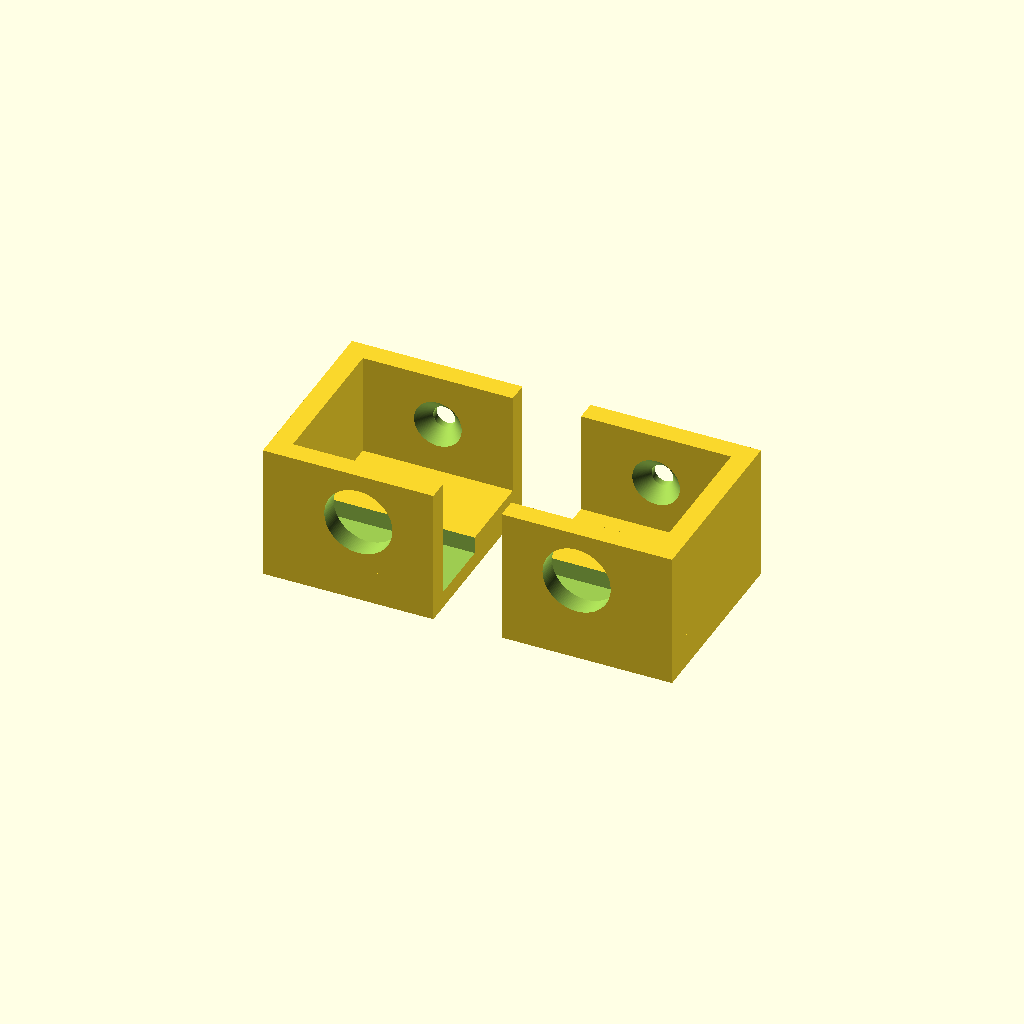
Cell 1: rendered with the file's own defaults.
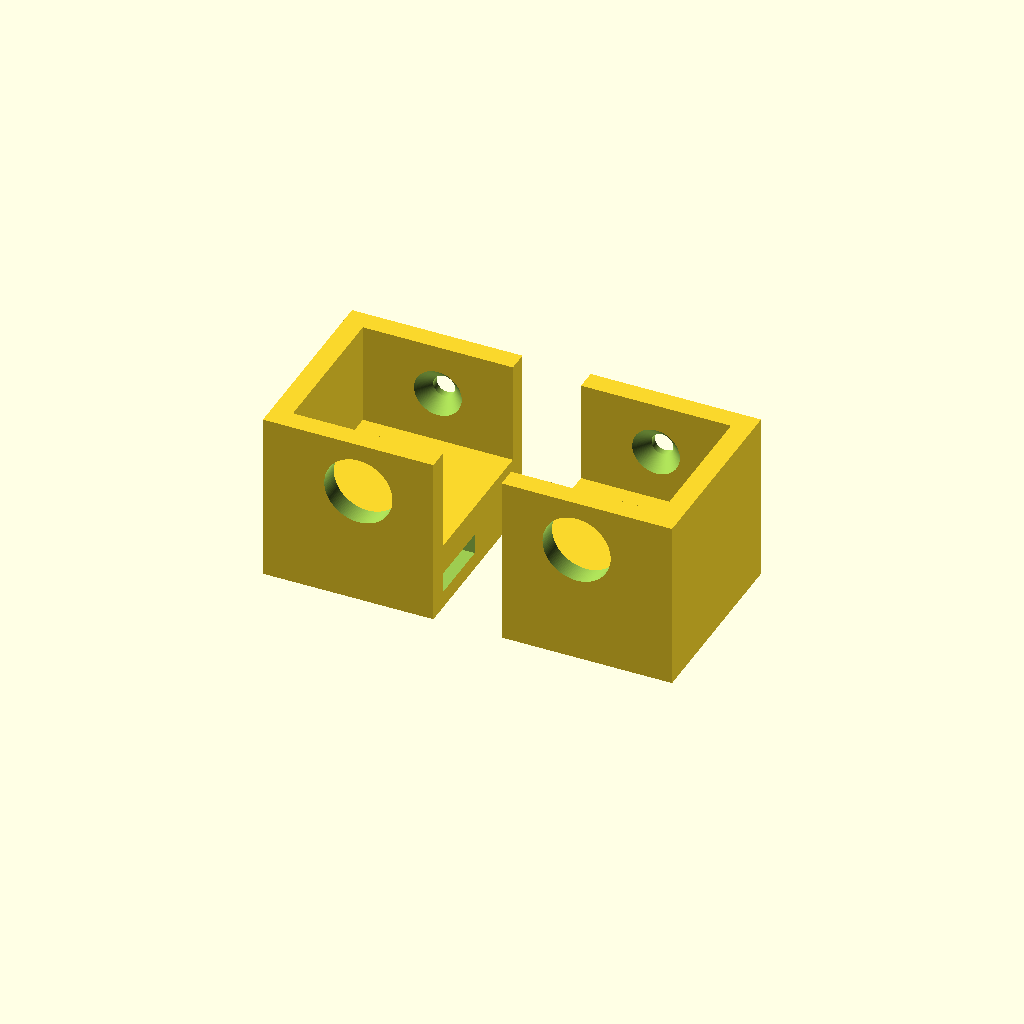
Cell 2: bottomThickness = 10 (everything else at default).
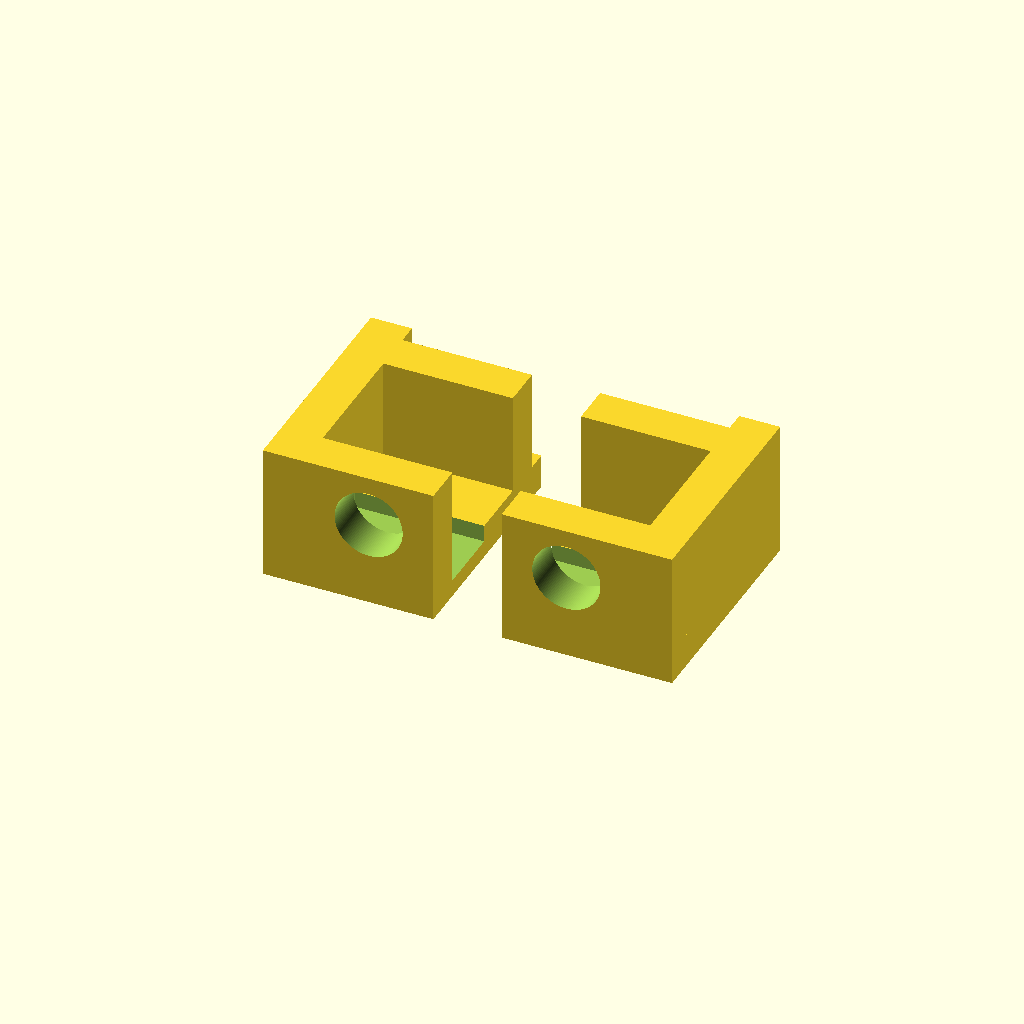
Cell 3: wallThickness = 6 (everything else at default).
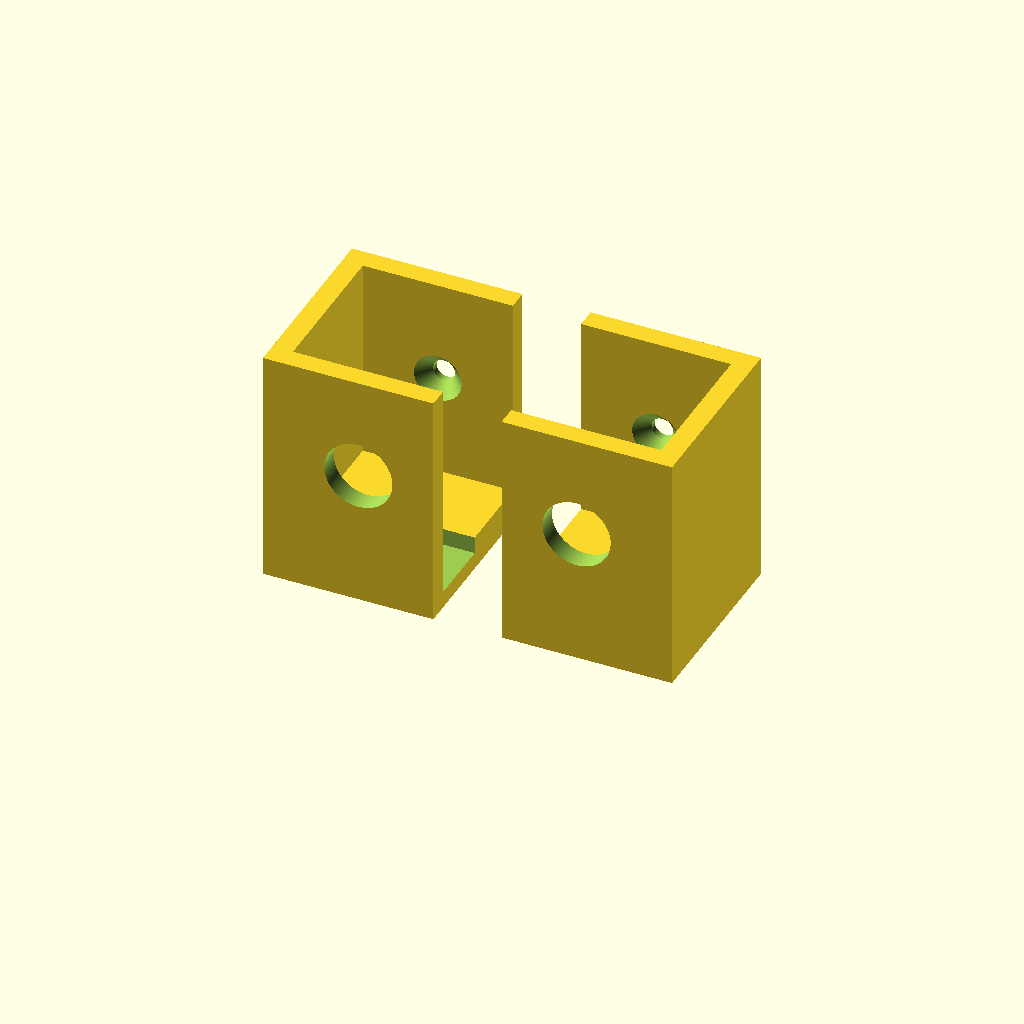
Cell 4 — wallHeight set to 30, the other parameters unchanged.
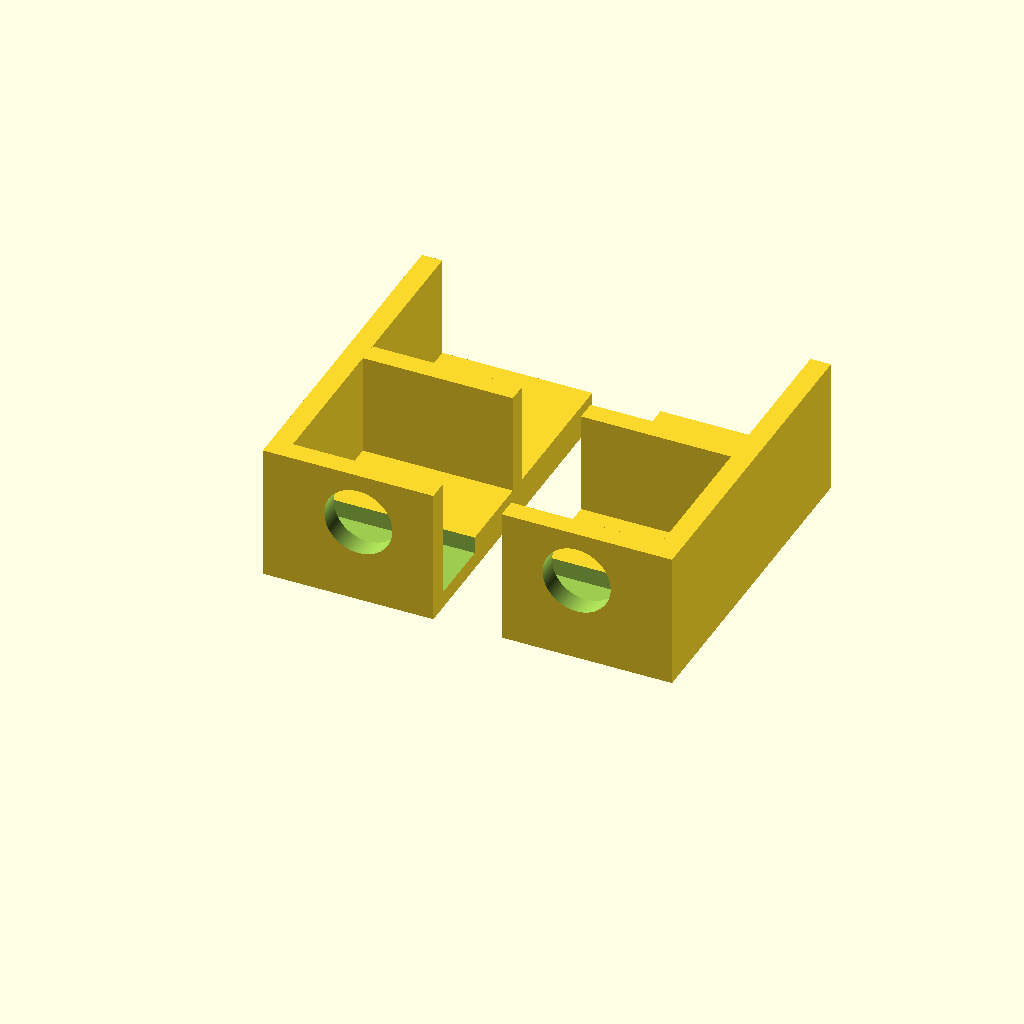
Cell 5: the same model with boxHeight = 44.
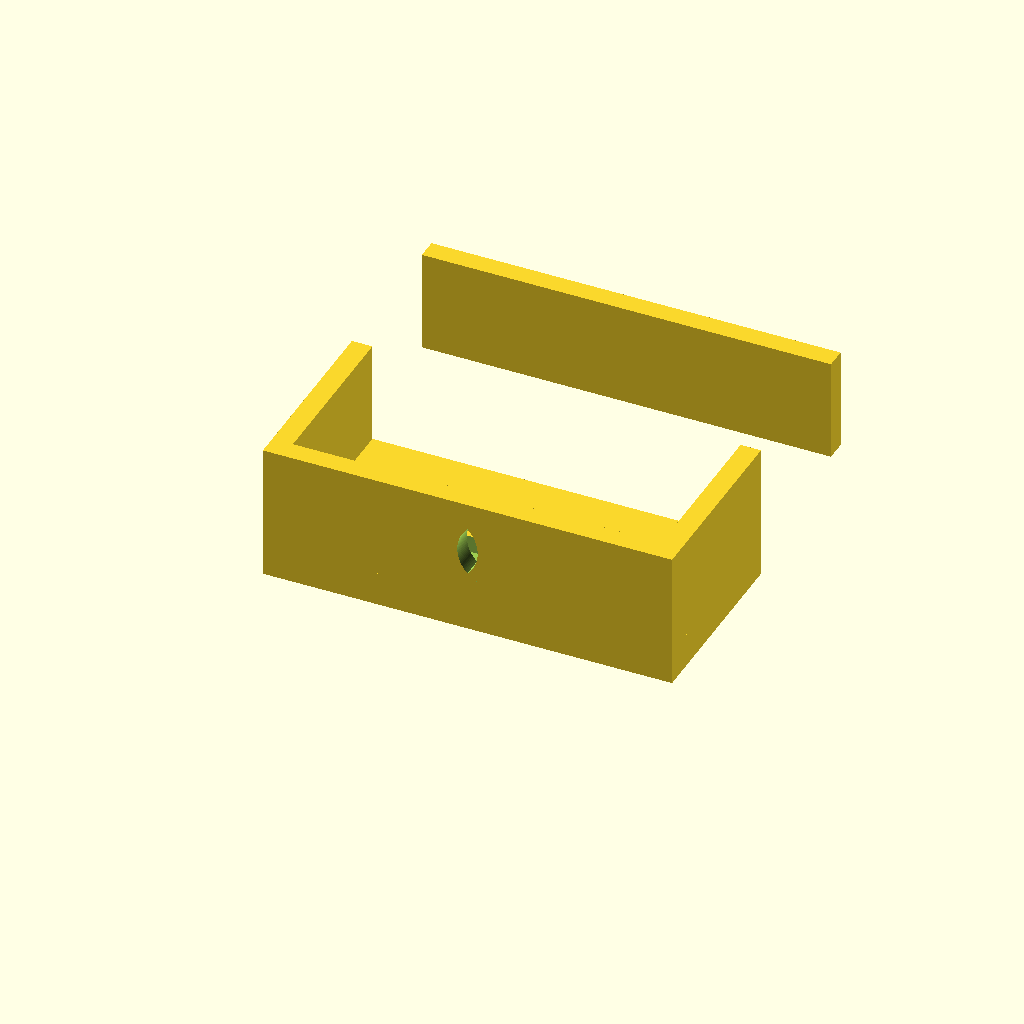
Cell 6: the same model with cornerWidth = 50.
All cells are drawn from one camera (rotation 55°, 0°, 25°, orthographic, colour scheme Cornfield), so only the parameter changes between them.
The OpenSCAD source (Tool Holder Set/SCAD/small_screw_box_holder.scad):
$fn = 128;

bottomThickness = 5;
wallThickness = 3;
wallHeight = 15;
boxHeight = 22;
cornerWidth = 25;

module boxHolderCorner() {

    // base
    difference() {
        cube([cornerWidth, boxHeight + wallThickness * 2, bottomThickness]);
        translate([wallThickness, wallThickness, 2.5]) cube([cornerWidth, 10, 3]);
    }

    // front wall
    difference() {
        translate([0, 0, bottomThickness]) cube([cornerWidth, wallThickness, wallHeight]);
        translate([wallThickness + (cornerWidth - wallThickness)/2, wallThickness + 1, bottomThickness + wallHeight/2]) rotate([90, 0, 0]) cylinder(d = 10, h = wallThickness + 2);
    }
    
    // back wall
    difference() {
        translate([0, cornerWidth, bottomThickness]) cube([cornerWidth, wallThickness, wallHeight]);
        translate([wallThickness + (cornerWidth - wallThickness)/2, boxHeight + wallThickness * 2 + 2, bottomThickness + wallHeight/2]) rotate([90, 0, 0]) cylinder(d = 3.2, h = wallThickness + 2);
        translate([wallThickness + (cornerWidth - wallThickness)/2, boxHeight + wallThickness + 2 - 0.01, bottomThickness + wallHeight/2]) rotate([90, 0, 0]) cylinder(d1 = 3.2, d2 = 7, h = 2);
    }
    
    // side wall
    translate([0, 0, bottomThickness]) cube([wallThickness, boxHeight + wallThickness * 2, wallHeight]);
}

boxHolderCorner();
translate([60, 0, 0]) mirror([1, 0, 0]) boxHolderCorner();
Parameter table extracted from the source (name, type, default, range or options):
bottomThickness: number, default 5
wallThickness: number, default 3
wallHeight: number, default 15
boxHeight: number, default 22
cornerWidth: number, default 25
